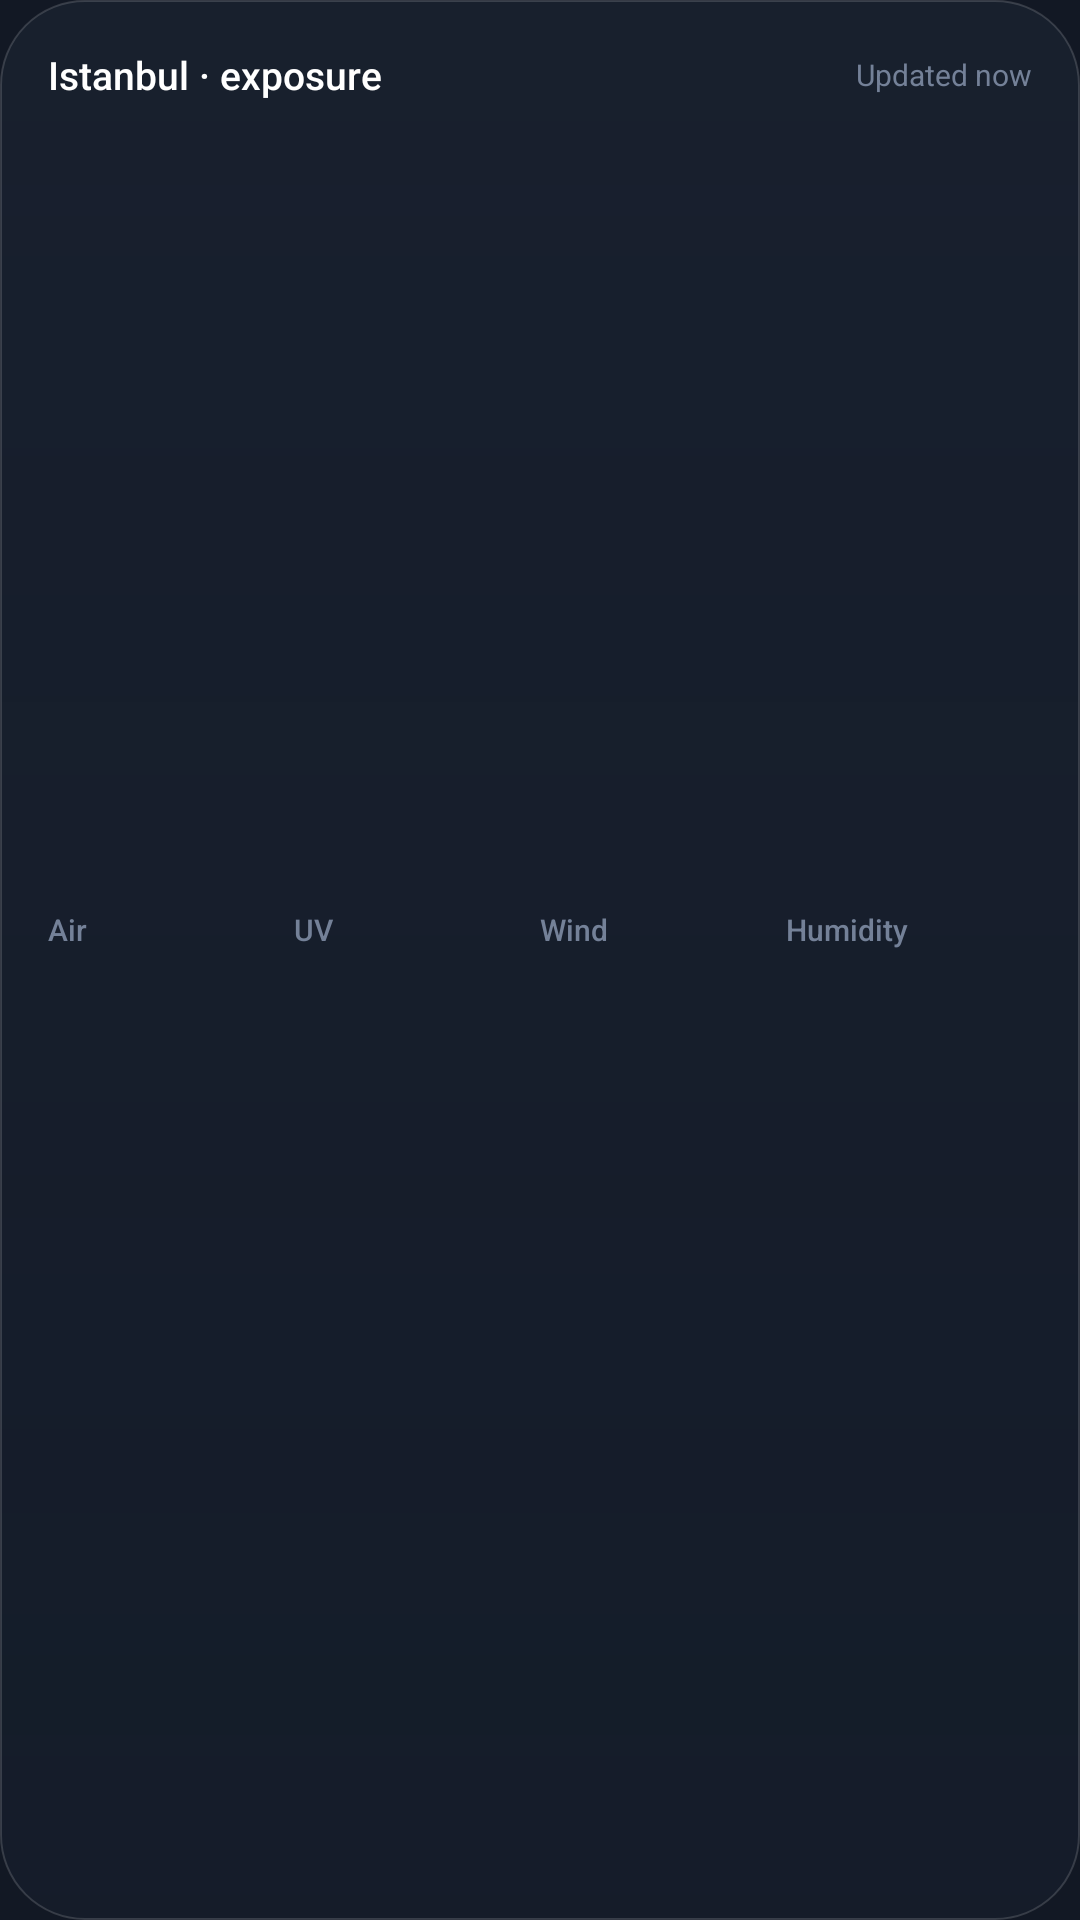

Write the Android layout XML for this screen, with the resource values it uses.
<!-- AndroidManifest.xml: application theme Theme.Atmos -->
<!-- res/layout/widget_detail.xml -->
<?xml version="1.0" encoding="utf-8"?>
<LinearLayout xmlns:android="http://schemas.android.com/apk/res/android"
    android:id="@+id/widget_root"
    android:layout_width="match_parent"
    android:layout_height="match_parent"
    android:background="@drawable/widget_bg"
    android:orientation="vertical"
    android:padding="16dp">

    <LinearLayout
        android:layout_width="match_parent"
        android:layout_height="wrap_content"
        android:gravity="center_vertical"
        android:orientation="horizontal">

        <TextView
            android:id="@+id/widget_location"
            android:layout_width="0dp"
            android:layout_height="wrap_content"
            android:layout_weight="1"
            android:ellipsize="end"
            android:fontFamily="sans-serif-medium"
            android:maxLines="1"
            android:text="Istanbul · exposure"
            android:textColor="#FFFFFFFF"
            android:textSize="13sp" />

        <TextView
            android:id="@+id/widget_updated"
            android:layout_width="wrap_content"
            android:layout_height="wrap_content"
            android:layout_marginStart="8dp"
            android:fontFamily="sans-serif"
            android:maxLines="1"
            android:text="Updated now"
            android:textColor="#748198"
            android:textSize="10sp" />
    </LinearLayout>

    <LinearLayout
        android:layout_width="match_parent"
        android:layout_height="0dp"
        android:layout_weight="1"
        android:layout_marginTop="10dp"
        android:baselineAligned="false"
        android:orientation="horizontal">

        <LinearLayout style="@style/WidgetMetricColumn">
            <TextView android:id="@+id/air_title" style="@style/WidgetMetricTitle" android:text="Air" />
            <TextView android:id="@+id/air_value" style="@style/WidgetMetricValue" />
            <TextView android:id="@+id/air_label" style="@style/WidgetMetricLabel" />
        </LinearLayout>

        <LinearLayout style="@style/WidgetMetricColumn">
            <TextView android:id="@+id/uv_title" style="@style/WidgetMetricTitle" android:text="UV" />
            <TextView android:id="@+id/uv_value" style="@style/WidgetMetricValue" />
            <TextView android:id="@+id/uv_label" style="@style/WidgetMetricLabel" />
        </LinearLayout>

        <LinearLayout style="@style/WidgetMetricColumn">
            <TextView android:id="@+id/wind_title" style="@style/WidgetMetricTitle" android:text="Wind" />
            <TextView android:id="@+id/wind_value" style="@style/WidgetMetricValue" />
            <TextView android:id="@+id/wind_label" style="@style/WidgetMetricLabel" />
        </LinearLayout>

        <LinearLayout style="@style/WidgetMetricColumn">
            <TextView android:id="@+id/hum_title" style="@style/WidgetMetricTitle" android:text="Humidity" />
            <TextView android:id="@+id/hum_value" style="@style/WidgetMetricValue" />
            <TextView android:id="@+id/hum_label" style="@style/WidgetMetricLabel" />
        </LinearLayout>
    </LinearLayout>
</LinearLayout>
<!-- resources referenced by this layout -->
<resources>
  <!-- drawable widget_bg (drawable) -->
  <?xml version="1.0" encoding="utf-8"?>
  <shape xmlns:android="http://schemas.android.com/apk/res/android" android:shape="rectangle">
      <corners android:radius="28dp" />
      <gradient
          android:angle="270"
          android:startColor="#B31A2231"
          android:endColor="#99151E2C" />
      <stroke android:width="0.8dp" android:color="#26FFFFFF" />
  </shape>
  <style name="WidgetMetricColumn">
          <item name="android:layout_width">0dp</item>
          <item name="android:layout_height">match_parent</item>
          <item name="android:layout_weight">1</item>
          <item name="android:gravity">center_vertical</item>
          <item name="android:orientation">vertical</item>
      </style>
  <style name="WidgetMetricLabel">
          <item name="android:layout_width">match_parent</item>
          <item name="android:layout_height">wrap_content</item>
          <item name="android:layout_marginTop">1dp</item>
          <item name="android:fontFamily">sans-serif</item>
          <item name="android:textSize">11sp</item>
          <item name="android:textColor">#A6B2C4</item>
          <item name="android:maxLines">1</item>
          <item name="android:ellipsize">end</item>
      </style>
  <style name="WidgetMetricTitle">
          <item name="android:layout_width">match_parent</item>
          <item name="android:layout_height">wrap_content</item>
          <item name="android:layout_marginBottom">2dp</item>
          <item name="android:fontFamily">sans-serif-medium</item>
          <item name="android:textSize">10sp</item>
          <item name="android:textColor">#748198</item>
          <item name="android:maxLines">1</item>
          <item name="android:ellipsize">end</item>
      </style>
  <style name="WidgetMetricValue">
          <item name="android:layout_width">match_parent</item>
          <item name="android:layout_height">wrap_content</item>
          <item name="android:fontFamily">monospace</item>
          <item name="android:textSize">26sp</item>
          <item name="android:textColor">#FFFFFFFF</item>
          <item name="android:includeFontPadding">false</item>
          <item name="android:maxLines">1</item>
          <item name="android:ellipsize">end</item>
      </style>
  <style name="Theme.Atmos" parent="android:Theme.Material.NoActionBar">
          <item name="android:windowBackground">#121824</item>
          <item name="android:statusBarColor">@android:color/transparent</item>
          <item name="android:navigationBarColor">@android:color/transparent</item>
          <item name="android:windowLightStatusBar">false</item>
          <item name="android:windowLightNavigationBar">false</item>
          <item name="android:windowLayoutInDisplayCutoutMode">shortEdges</item>
          <item name="android:windowActionModeOverlay">true</item>
          <item name="android:enforceStatusBarContrast">false</item>
          <item name="android:enforceNavigationBarContrast">false</item>
      </style>
</resources>
